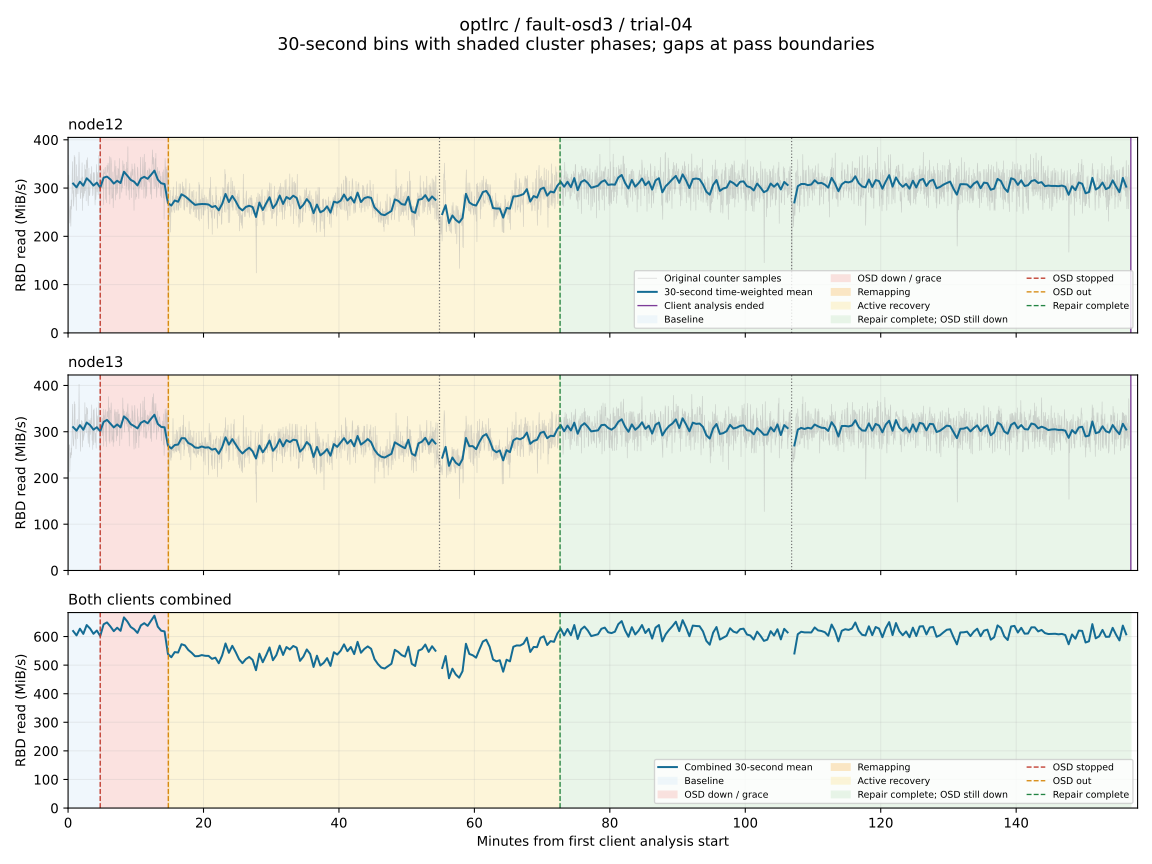

The table this chart was drawn from, first rows:
client, start_epoch, end_epoch, read_mib_s, eligible
node12, 1792739536, 1792739566, nan, False
node12, 1792739566, 1792739596, 309.3, True
node12, 1792739596, 1792739626, 301.6, True
node12, 1792739626, 1792739656, 313.2, True
node12, 1792739656, 1792739686, 305, True
node12, 1792739686, 1792739716, 320.3, True
node12, 1792739716, 1792739746, 313.7, True
node12, 1792739746, 1792739776, 305.2, True
node12, 1792739776, 1792739806, 311.2, True
node12, 1792739806, 1792739836, 300.9, True
node12, 1792739836, 1792739866, 321.6, True
node12, 1792739866, 1792739896, 323.8, True
node12, 1792739896, 1792739926, 318, True
node12, 1792739926, 1792739956, 309.4, True
node12, 1792739956, 1792739986, 315.1, True
node12, 1792739986, 1792740016, 310.5, True
node12, 1792740016, 1792740046, 333.9, True
node12, 1792740046, 1792740076, 325.7, True
node12, 1792740076, 1792740106, 317, True
node12, 1792740106, 1792740136, 313.3, True
node12, 1792740136, 1792740166, 305.4, True
node12, 1792740166, 1792740196, 319.7, True
node12, 1792740196, 1792740226, 323.4, True
node12, 1792740226, 1792740256, 319.2, True
node12, 1792740256, 1792740286, 327.3, True
node12, 1792740286, 1792740316, 336.2, True
node12, 1792740316, 1792740346, 317.6, True
node12, 1792740346, 1792740376, 309.9, True
node12, 1792740376, 1792740406, 308.3, True
node12, 1792740406, 1792740436, 268.8, True
node12, 1792740436, 1792740466, 263.8, True
node12, 1792740466, 1792740496, 274.3, True
node12, 1792740496, 1792740526, 271.7, True
node12, 1792740526, 1792740556, 287, True
node12, 1792740556, 1792740586, 283.2, True
node12, 1792740586, 1792740616, 277.5, True
node12, 1792740616, 1792740646, 271.1, True
node12, 1792740646, 1792740676, 265.2, True
node12, 1792740676, 1792740706, 266.4, True
node12, 1792740706, 1792740736, 267, True
node12, 1792740736, 1792740766, 266.9, True
node12, 1792740766, 1792740796, 265.9, True
node12, 1792740796, 1792740826, 260.7, True
node12, 1792740826, 1792740856, 262.9, True
node12, 1792740856, 1792740886, 254, True
node12, 1792740886, 1792740916, 267.2, True
node12, 1792740916, 1792740946, 287.9, True
node12, 1792740946, 1792740976, 271.1, True
node12, 1792740976, 1792741006, 283.6, True
node12, 1792741006, 1792741036, 272.8, True
node12, 1792741036, 1792741066, 259.5, True
node12, 1792741066, 1792741096, 253.8, True
node12, 1792741096, 1792741126, 260.9, True
node12, 1792741126, 1792741156, 263.3, True
node12, 1792741156, 1792741186, 260.8, True
node12, 1792741186, 1792741216, 240.2, True
node12, 1792741216, 1792741246, 270, True
node12, 1792741246, 1792741276, 254.6, True
node12, 1792741276, 1792741306, 268.4, True
node12, 1792741306, 1792741336, 281, True
... 566 more rows
